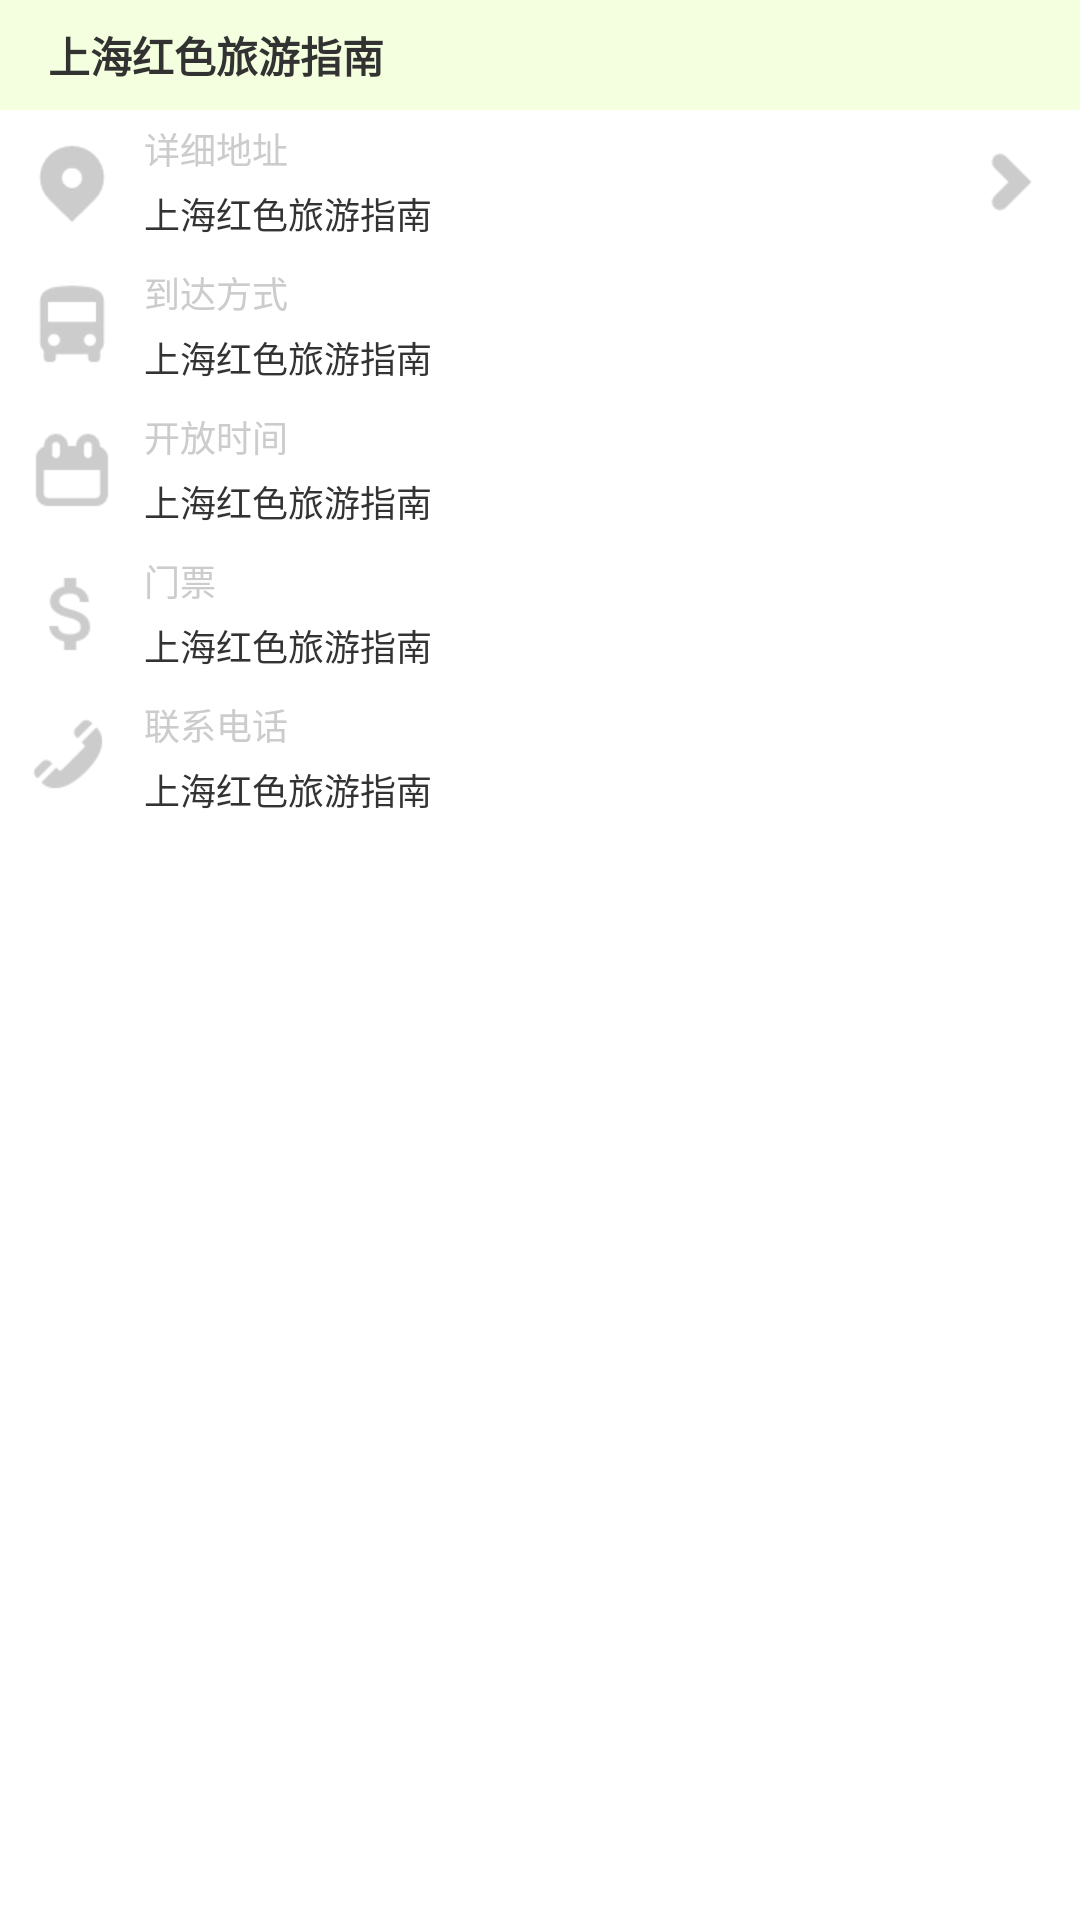

Write the Android layout XML for this screen, with the resource values it uses.
<!-- AndroidManifest.xml: activity theme HomeTheme -->
<!-- res/layout/activity_detail.xml -->
<?xml version="1.0" encoding="utf-8"?>
<LinearLayout xmlns:android="http://schemas.android.com/apk/res/android"
    android:layout_width="match_parent"
    android:layout_height="match_parent"
    android:orientation="vertical" >

    <ScrollView
        android:id="@+id/scroll_view"
        android:layout_width="fill_parent"
        android:layout_height="fill_parent"
        android:background="#ffffff" >

        <LinearLayout
            android:layout_width="match_parent"
            android:layout_height="wrap_content"
            android:orientation="vertical" >
            
	        <ImageView
	            android:id="@+id/image_view_poi"
	            android:layout_width="fill_parent"
	            android:layout_height="wrap_content"
	            android:adjustViewBounds="true"
	            android:contentDescription="@string/app_name"
	            android:src="@drawable/img_1001" />
	
	        <TextView
	            android:id="@+id/text_view_desc"
	            android:layout_width="fill_parent"
	            android:layout_height="wrap_content"
	            android:text="@string/app_name"
	            android:paddingLeft="16dp"
	            android:paddingRight="16dp"
	            android:paddingTop="8dp"
	            android:paddingBottom="8dp"
	            android:textSize="14sp"
	            android:background="#f3ffde"
	            android:textStyle="bold"/>

	        <LinearLayout
	            android:layout_width="fill_parent"
	            android:layout_height="48dp" >

	            <ImageView
	                android:layout_width="32dp"
	                android:layout_height="32dp"
	                android:layout_margin="8dp"
	                android:src="@drawable/ic_address"
	                android:contentDescription="@string/app_name" />

	            <LinearLayout
	                android:layout_width="0dip"
	                android:layout_height="48dp"
	                android:orientation="vertical"
	                android:layout_weight="1"
	                android:layout_marginBottom="4dp"
	            	android:background="@drawable/border" >
	                
			        <TextView
			            android:layout_width="fill_parent"
						android:layout_height="wrap_content"
						android:layout_marginTop="4dp"
						android:layout_marginBottom="4dp"
			            android:text="@string/txt_address"
			            android:textColor="#ccc"
			            android:textSize="12sp" />
			        
			       <TextView
			            android:id="@+id/text_view_address"
			            android:layout_width="match_parent"
			            android:layout_height="0dip"
			            android:layout_weight="1"
			            android:layout_marginBottom="4dp"
			            android:text="@string/app_name"
			            android:textColor="#333"
			            android:textSize="12sp" />

	            </LinearLayout>
	           	
	            <ImageView
	                android:id="@+id/image_view_right"
	                android:layout_width="48dp"
	                android:layout_height="48dp"
	                android:padding="8dp"
	                android:background="@drawable/border"
	                android:src="@drawable/ic_action_right"
	                android:contentDescription="@string/app_name" />
	            
	       </LinearLayout>
	       <LinearLayout
	            android:layout_width="fill_parent"
	            android:layout_height="48dp" >

	            <ImageView
	                android:layout_width="32dp"
	                android:layout_height="32dp"
	                android:layout_margin="8dp"
	                android:src="@drawable/ic_traffic"
	                android:contentDescription="@string/app_name" />
	            <LinearLayout
	                android:layout_width="match_parent"
	                android:layout_height="48dp"
	                android:orientation="vertical"
	                android:background="@drawable/border"
	                android:layout_marginBottom="4dp" >


			
			
			        <TextView
			            android:layout_width="fill_parent"
						android:layout_height="wrap_content"
						android:layout_marginTop="4dp"
						android:layout_marginBottom="4dp"
			            android:text="@string/txt_traffic"
			            android:textColor="#ccc"
			            android:textSize="12sp" />
			        
			       <TextView
			            android:id="@+id/text_view_traffic"
			            android:layout_width="match_parent"
			            android:layout_height="0dip"
			            android:layout_weight="1"
			            android:layout_marginBottom="4dp"
			            android:text="@string/app_name"
			            android:textColor="#333"
			            android:textSize="12sp" />

	            </LinearLayout>
	        </LinearLayout>
	        <LinearLayout
	            android:layout_width="fill_parent"
	            android:layout_height="48dp" >

	            <ImageView
	                android:layout_width="32dp"
	                android:layout_height="32dp"
	                android:layout_margin="8dp"
	                android:src="@drawable/ic_time"
	                android:contentDescription="@string/app_name" />
	            <LinearLayout
	                android:layout_width="match_parent"
	                android:layout_height="48dp"
	                android:orientation="vertical"
	                android:layout_marginBottom="4dp"
	                android:background="@drawable/border" >

				  <TextView
			            android:layout_width="fill_parent"
						android:layout_height="wrap_content"
						android:layout_marginTop="4dp"
						android:layout_marginBottom="4dp"
			            android:text="@string/txt_time"
			            android:textColor="#ccc"
			            android:textSize="12sp" />
			        
			       <TextView
			            android:id="@+id/text_view_time"
			            android:layout_width="match_parent"
			            android:layout_height="0dip"
			            android:layout_weight="1"
			            android:layout_marginBottom="4dp"
			            android:text="@string/app_name"
			            android:textColor="#333"
			            android:textSize="12sp" />

	            </LinearLayout>
	         </LinearLayout>
	         
	        <LinearLayout
	            android:layout_width="fill_parent"
	            android:layout_height="48dp" >

	            <ImageView
	                android:layout_width="32dp"
	                android:layout_height="32dp"
	                android:layout_margin="8dp"
	                android:src="@drawable/ic_ticket"
	                android:contentDescription="@string/app_name" />
	            <LinearLayout
	                android:layout_width="match_parent"
	                android:layout_height="48dp"
	                android:orientation="vertical"
	                android:layout_marginBottom="4dp"
	                android:background="@drawable/border" >

				  <TextView
			            android:layout_width="fill_parent"
						android:layout_height="wrap_content"
						android:layout_marginTop="4dp"
						android:layout_marginBottom="4dp"
			            android:text="@string/txt_ticket"
			            android:textColor="#ccc"
			            android:textSize="12sp" />
			        
			       <TextView
			            android:id="@+id/text_view_ticket"
			            android:layout_width="match_parent"
			            android:layout_height="0dip"
			            android:layout_weight="1"
			            android:layout_marginBottom="4dp"
			            android:text="@string/app_name"
			            android:textColor="#333"
			            android:textSize="12sp" />

	            </LinearLayout>

	        </LinearLayout>
	      	<LinearLayout
	            android:layout_width="fill_parent"
	            android:layout_height="48dp" >

	            <ImageView
	                android:layout_width="32dp"
	                android:layout_height="32dp"
	                android:layout_margin="8dp"
	                android:src="@drawable/ic_tel"
	                android:contentDescription="@string/app_name" />
	            <LinearLayout
	                android:layout_width="match_parent"
	                android:layout_height="48dp"
	                android:orientation="vertical"
	                android:layout_marginBottom="4dp"
	                android:background="@drawable/border" >

				  <TextView
			            android:layout_width="fill_parent"
						android:layout_height="wrap_content"
						android:layout_marginTop="4dp"
						android:layout_marginBottom="4dp"
			            android:text="@string/txt_tel"
			            android:textColor="#ccc"
			            android:textSize="12sp" />
			        
			       <TextView
			            android:id="@+id/text_view_tel"
			            android:layout_width="match_parent"
			            android:layout_height="0dip"
			            android:layout_weight="1"
			            android:layout_marginBottom="4dp"
			            android:text="@string/app_name"
			            android:textColor="#333"
			            android:textSize="12sp"/>

	            </LinearLayout>
	        
	        </LinearLayout>
	        
	     </LinearLayout>
        
    </ScrollView>

</LinearLayout>
<!-- resources referenced by this layout -->
<resources>
  <!-- drawable ic_action_right: png bitmap (drawable-xhdpi, 576 bytes) -->
  <!-- drawable ic_address: png bitmap (drawable-xhdpi, 1010 bytes) -->
  <!-- drawable ic_tel: png bitmap (drawable-xhdpi, 978 bytes) -->
  <!-- drawable ic_ticket: png bitmap (drawable-xhdpi, 990 bytes) -->
  <!-- drawable ic_time: png bitmap (drawable-xhdpi, 947 bytes) -->
  <!-- drawable ic_traffic: png bitmap (drawable-xhdpi, 840 bytes) -->
  <string name="app_name">上海红色旅游指南</string>
  <string name="txt_address">详细地址</string>
  <string name="txt_tel">联系电话</string>
  <string name="txt_ticket">门票</string>
  <string name="txt_time">开放时间</string>
  <string name="txt_traffic">到达方式</string>
  <style name="HomeTheme" parent="@android:style/Theme.Holo.Light">
      	<item name="android:actionBarStyle">@style/MyActionBar</item>
          <item name="android:actionMenuTextColor">#ffffff</item>
          <item name="android:homeAsUpIndicator">@drawable/ic_action_back</item>
      </style>
  <style name="MyActionBar" parent="@android:style/Widget.Holo.ActionBar">
  		<item name="android:titleTextStyle">@style/TitleTextStyle</item>
  		<item name="android:homeAsUpIndicator">@drawable/ic_action_back</item>
          <item name="android:background">#f00304</item>
      </style>
  <style name="TitleTextStyle" parent="@android:style/TextAppearance.Holo.Widget.ActionBar.Title">
          <item name="android:textColor">@color/actionbar_text</item>
      </style>
</resources>
